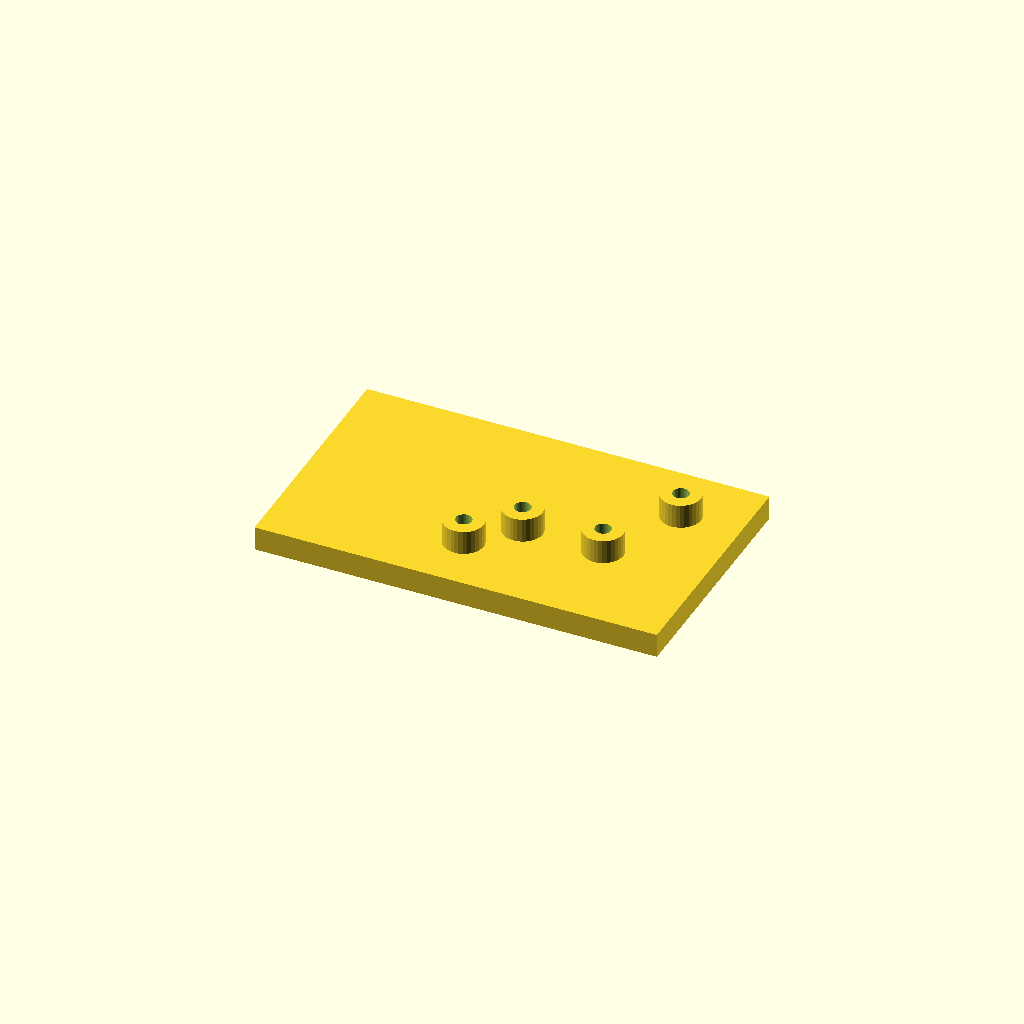
Cell 1: the model at its default parameters.
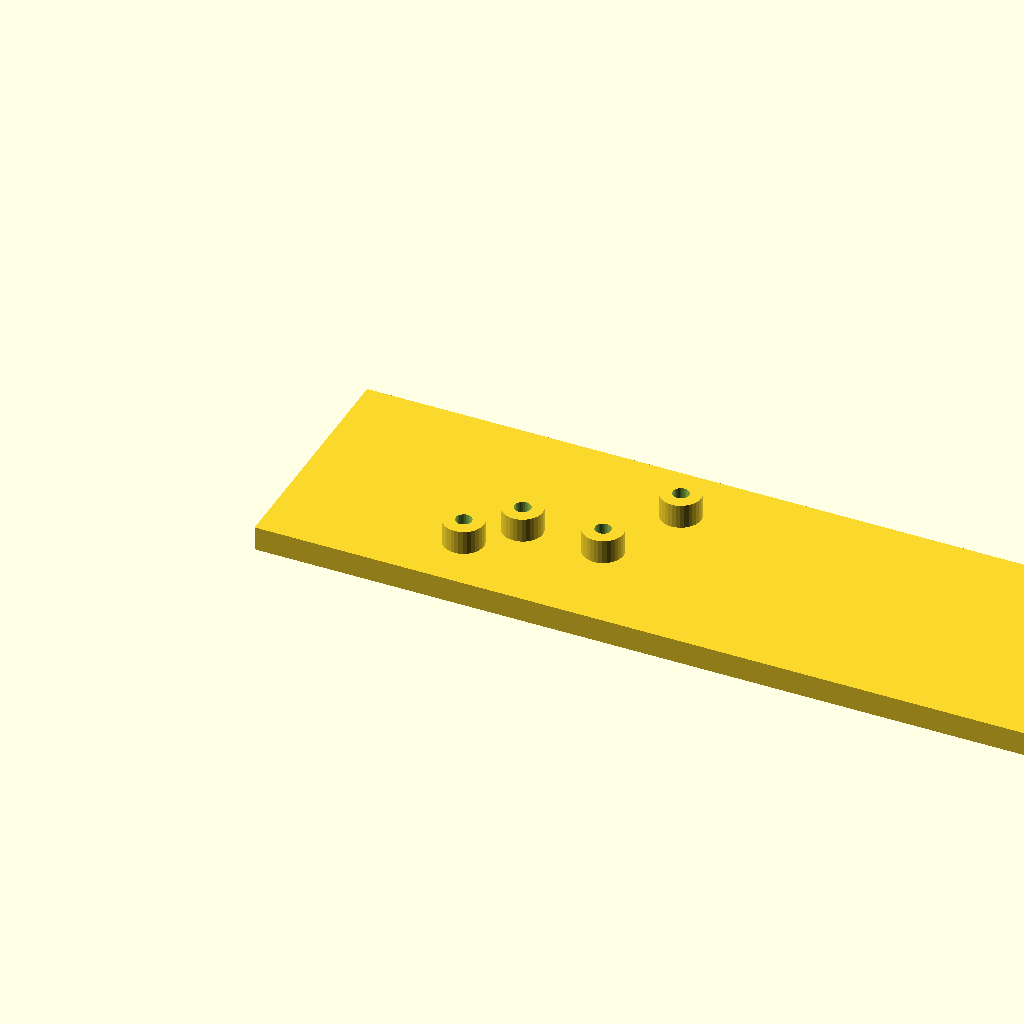
Cell 2: plate_l = 200 (everything else at default).
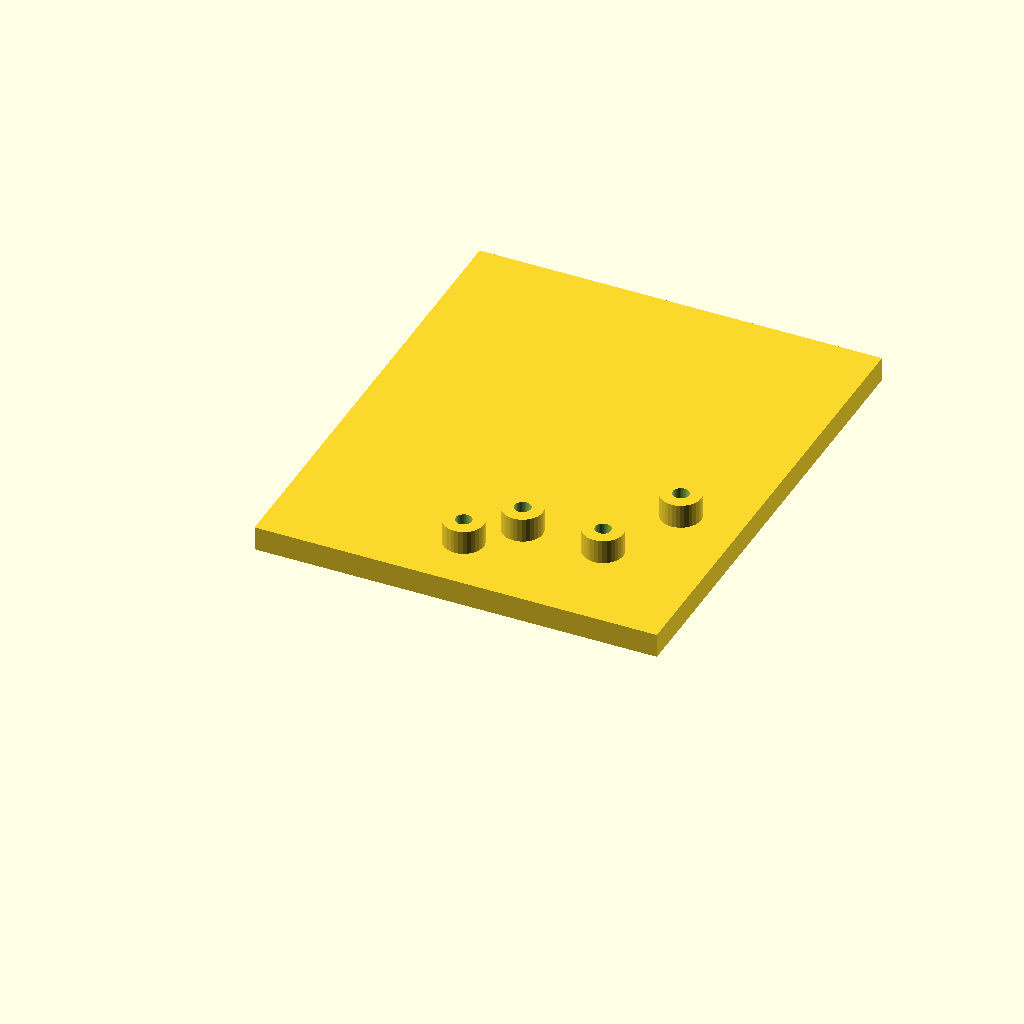
Cell 3: plate_w = 120 (everything else at default).
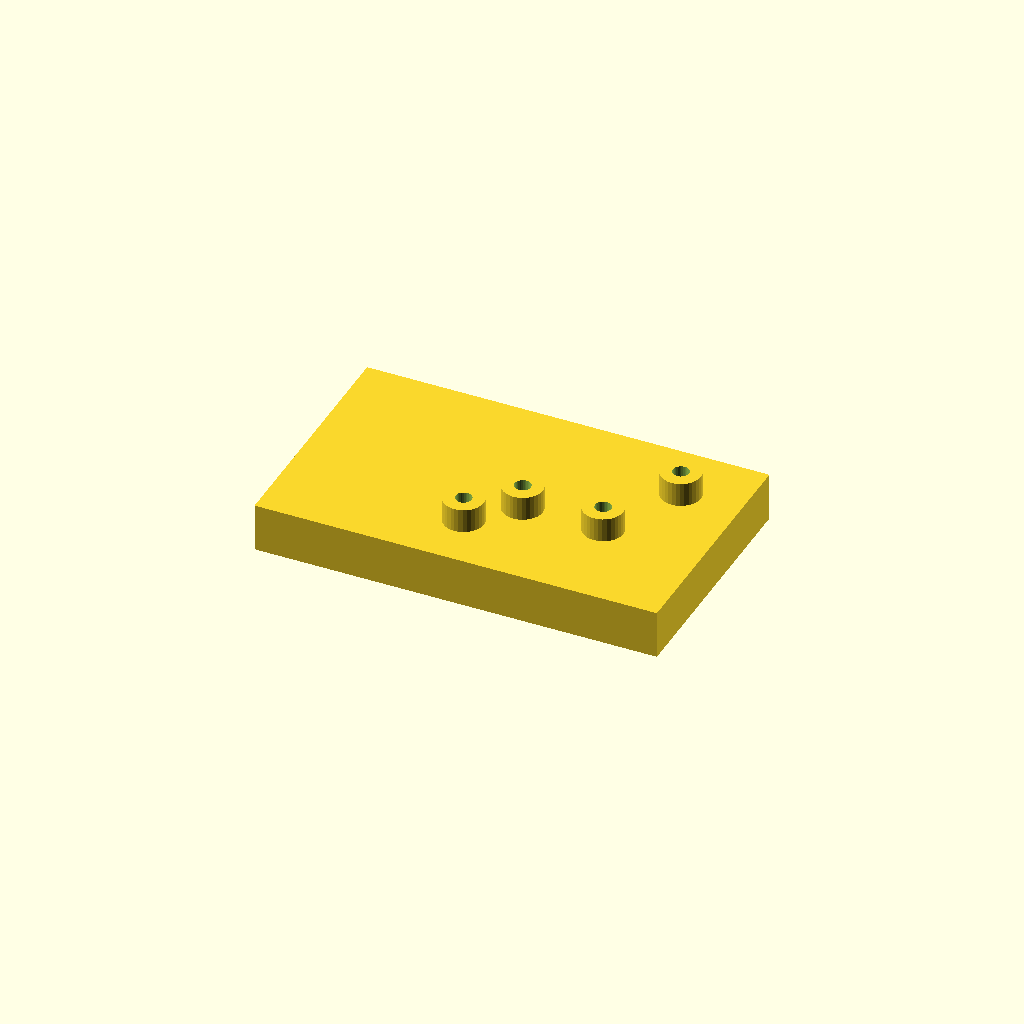
Cell 4: the same model with plate_t = 12.
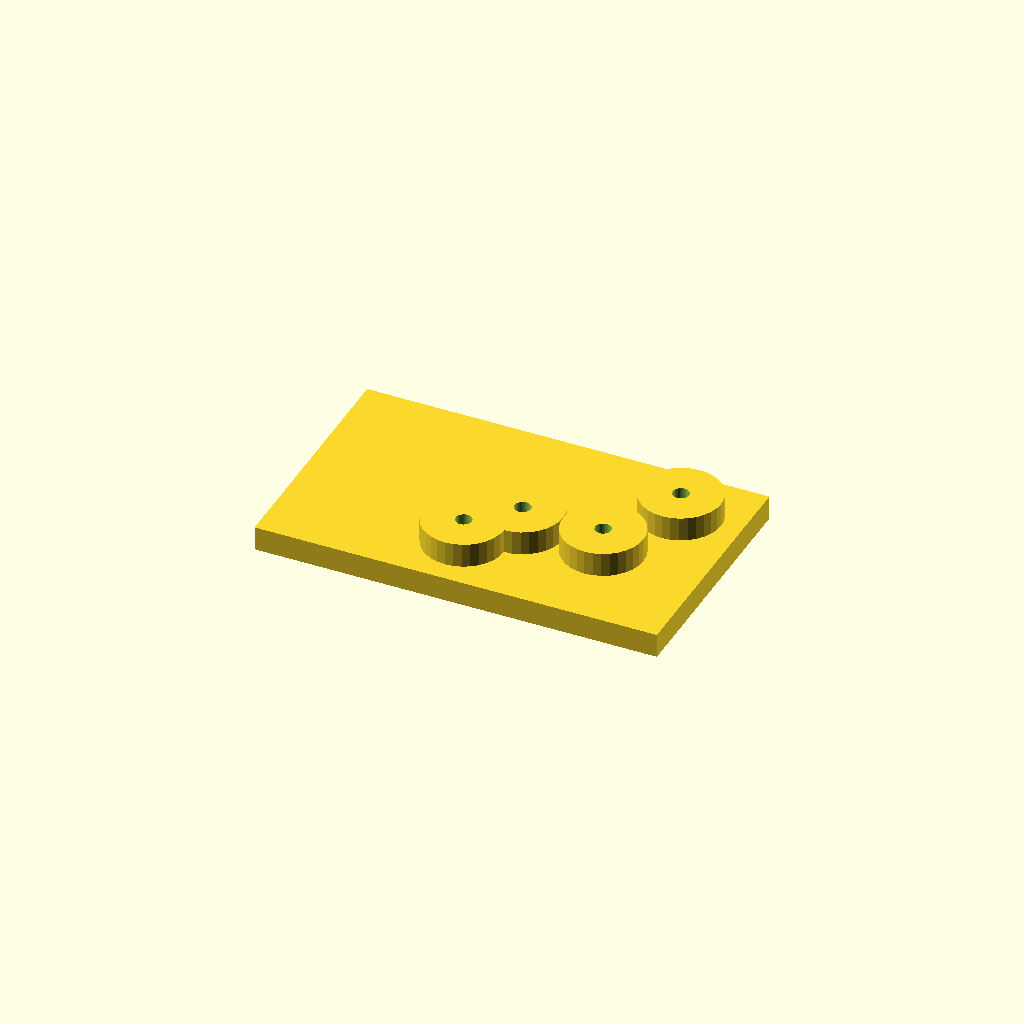
Cell 5: the same model with boss_d = 20.
One fixed orthographic camera (rotation 55°, 0°, 25°; colour scheme Cornfield) for every cell.
Source of the model, optional_data/data/scale1/hardlayouts/part_0057.scad:
$fn = 32;

// ----------------------------------------------------------------------
// Boss field: plate with bosses at given coordinates
// ----------------------------------------------------------------------

// --- parameters (mm) ---
plate_l = 100;            // plate length, X
plate_w = 60;             // plate width, Y
plate_t = 6;              // plate thickness, Z
boss_d = 10;              // boss diameter
boss_h = 6;               // boss height above the plate
bore_d = 4;               // boss bore

total_h = plate_t + boss_h;  // overall height

difference() {
  union() {
    cube([plate_l, plate_w, plate_t]);
    translate([45, 15, plate_t]) cylinder(h = boss_h, d = boss_d);
    translate([55, 25, plate_t]) cylinder(h = boss_h, d = boss_d);
    translate([75, 25, plate_t]) cylinder(h = boss_h, d = boss_d);
    translate([85, 45, plate_t]) cylinder(h = boss_h, d = boss_d);
  }
  translate([45, 15, -1]) cylinder(h = total_h + 2, d = bore_d);
  translate([55, 25, -1]) cylinder(h = total_h + 2, d = bore_d);
  translate([75, 25, -1]) cylinder(h = total_h + 2, d = bore_d);
  translate([85, 45, -1]) cylinder(h = total_h + 2, d = bore_d);
}
Customizer parameters (derived from the source; name, type, default, range or options):
plate_l: number, default 100
plate_w: number, default 60
plate_t: number, default 6
boss_d: number, default 10
boss_h: number, default 6
bore_d: number, default 4
